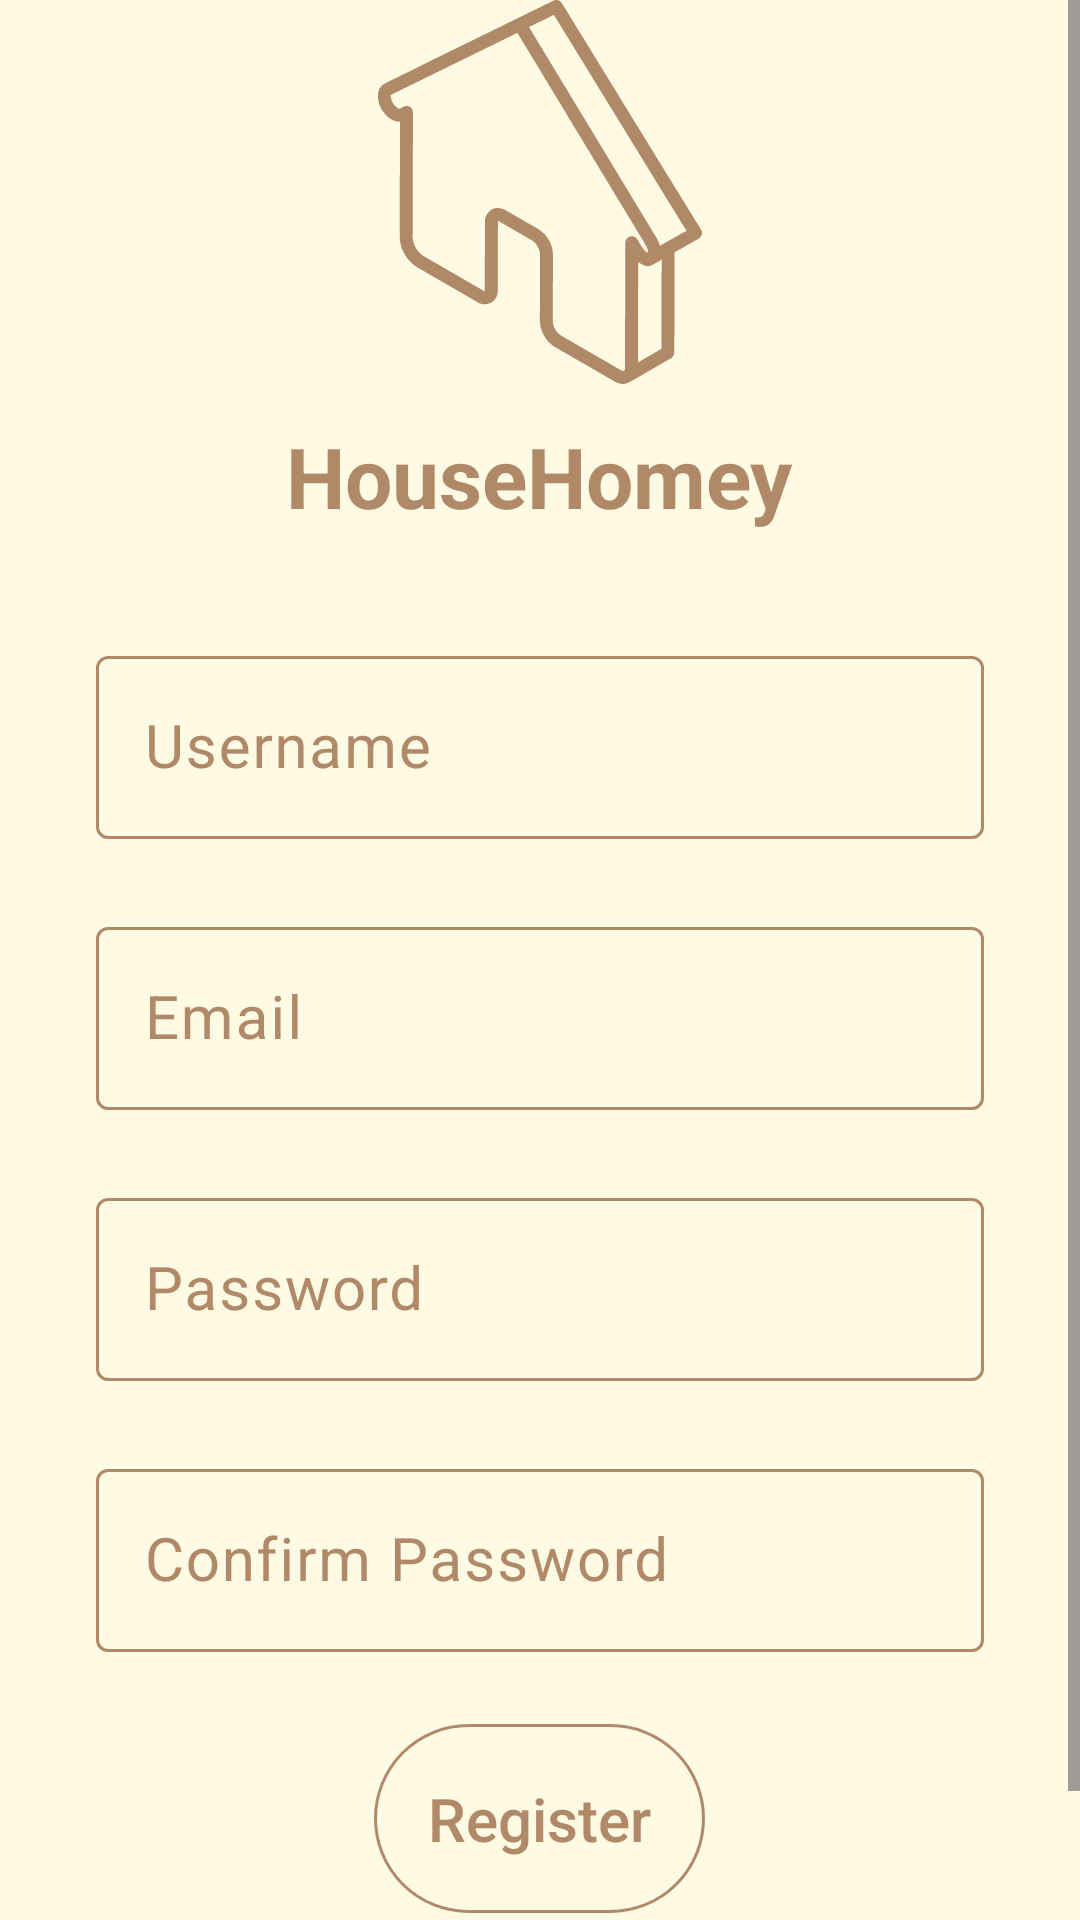

The Android layout XML behind this screen, and the referenced resources:
<!-- AndroidManifest.xml: application theme Theme.HouseHomey -->
<!-- res/layout/fragment_user_signup.xml -->
<?xml version="1.0" encoding="utf-8"?>
<ScrollView xmlns:android="http://schemas.android.com/apk/res/android"
    android:layout_width="match_parent"
    android:layout_height="match_parent"
    android:fillViewport="true">
    <LinearLayout android:id="@+id/signup_layout"
        xmlns:app="http://schemas.android.com/apk/res-auto"
        android:layout_width="match_parent"
        android:layout_height="wrap_content"
        android:background="@color/creme"
        android:divider="@drawable/space"
        android:gravity="center"
        android:orientation="vertical"
        android:paddingHorizontal="32dp"
        android:showDividers="middle">

        <LinearLayout
            android:layout_width="match_parent"
            android:layout_height="wrap_content"
            android:gravity="center"
            android:orientation="vertical">

            <ImageView
                android:layout_width="108dp"
                android:layout_height="128dp"
                android:layout_gravity="center"
                android:background="@drawable/logo"
                android:backgroundTint="@color/brown">
            </ImageView>

            <TextView
                android:layout_width="wrap_content"
                android:layout_height="wrap_content"
                android:layout_margin="12dp"
                android:text="@string/app_name"
                android:textColor="@color/brown"
                android:textSize="28sp"
                android:textStyle="bold">
            </TextView>

        </LinearLayout>

        <com.google.android.material.textfield.TextInputLayout
            style="@style/TextInputLayoutStyle"
            android:layout_width="match_parent"
            android:layout_height="wrap_content"
            android:hint="@string/username_hint_text"
            app:hintEnabled="true">

            <com.google.android.material.textfield.TextInputEditText
                android:id="@+id/signup_username"
                android:layout_width="match_parent"
                android:layout_height="wrap_content"
                android:singleLine="true"
                android:textSize="20sp"/>
        </com.google.android.material.textfield.TextInputLayout>

        <com.google.android.material.textfield.TextInputLayout
            style="@style/TextInputLayoutStyle"
            android:layout_width="match_parent"
            android:layout_height="wrap_content"
            android:hint="@string/email_hint_text"
            app:hintEnabled="true">

            <com.google.android.material.textfield.TextInputEditText
                android:id="@+id/signup_email"
                android:layout_width="match_parent"
                android:layout_height="wrap_content"
                android:singleLine="true"
                android:textSize="20sp"/>
        </com.google.android.material.textfield.TextInputLayout>

        <com.google.android.material.textfield.TextInputLayout
            style="@style/TextInputLayoutStyle"
            android:layout_width="match_parent"
            android:layout_height="wrap_content"
            android:hint="@string/password_hint_text"
            app:hintEnabled="true">

            <com.google.android.material.textfield.TextInputEditText
                android:id="@+id/signup_password"
                android:layout_width="match_parent"
                android:layout_height="wrap_content"
                android:singleLine="true"
                android:inputType="textPassword"
                android:textSize="20sp"/>
        </com.google.android.material.textfield.TextInputLayout>

        <com.google.android.material.textfield.TextInputLayout
            style="@style/TextInputLayoutStyle"
            android:id="@+id/confirm_password_layout"
            android:layout_width="match_parent"
            android:layout_height="wrap_content"
            android:hint="@string/confirm_password_hint_text"
            app:hintEnabled="true">

            <com.google.android.material.textfield.TextInputEditText
                android:id="@+id/signup_confirm_password"
                android:layout_width="match_parent"
                android:layout_height="wrap_content"
                android:textSize="20sp"
                android:inputType="textPassword"/>
        </com.google.android.material.textfield.TextInputLayout>

        <androidx.appcompat.widget.AppCompatButton
            android:id="@+id/signup_button"
            android:layout_width="wrap_content"
            android:layout_height="wrap_content"
            android:background="@drawable/signin_button_unclicked"
            android:text="@string/sign_up_button_text"
            android:padding="18dp"
            android:textSize="20sp"
            android:textAllCaps="false"
            android:textColor="@color/brown">
        </androidx.appcompat.widget.AppCompatButton>

        <LinearLayout
            android:layout_width="wrap_content"
            android:layout_height="wrap_content"
            android:layout_gravity="center"
            android:orientation="horizontal">

            <TextView
                android:id="@+id/signin_redirect_message"
                android:layout_width="wrap_content"
                android:layout_height="wrap_content"
                android:paddingEnd="4dp"
                android:text="@string/sign_in_redirect_text"
                android:textSize="18sp">
            </TextView>

            <TextView
                android:id="@+id/signin_redirect"
                android:layout_width="wrap_content"
                android:layout_height="match_parent"
                android:clickable="true"
                android:text="@string/sign_in_clickable_text"
                android:textSize="18sp"
                android:textColor="@color/brown">
            </TextView>
        </LinearLayout>
    </LinearLayout>

</ScrollView>
<!-- resources referenced by this layout -->
<resources>
  <color name="brown">#B08968</color>
  <color name="creme">#FEFAE3</color>
  <!-- drawable logo: vector/xml drawable (drawable, 3535 chars, omitted) -->
  <!-- drawable signin_button_unclicked (drawable) -->
  <?xml version="1.0" encoding="utf-8"?>
  <selector xmlns:android="http://schemas.android.com/apk/res/android">
      <item>
          <shape android:shape="rectangle">
              
              <solid android:color="#00000000" />
              
              <stroke android:width="1dp" android:color="@color/brown" />
  
              
              <corners android:radius="40dp" />
          </shape>
      </item>
  </selector>
  <!-- drawable space (drawable) -->
  <?xml version="1.0" encoding="utf-8"?>
  <shape xmlns:android="http://schemas.android.com/apk/res/android">
      <size
          android:height="24dp"
          android:width="0dp"/>
  </shape>
  <string name="app_name">HouseHomey</string>
  <string name="confirm_password_hint_text">Confirm Password</string>
  <string name="email_hint_text">Email</string>
  <string name="password_hint_text">Password</string>
  <string name="sign_in_clickable_text"><u>Sign In</u></string>
  <string name="sign_in_redirect_text">Already have an account?</string>
  <string name="sign_up_button_text">Register</string>
  <string name="username_hint_text">Username</string>
  <style name="TextInputLayoutStyle" parent="Widget.Material3.TextInputLayout.OutlinedBox">
          <item name="boxStrokeColor">@drawable/text_input_style</item>
          <item name="android:textColorHint">@color/brown</item>
      </style>
  <style name="Theme.HouseHomey" parent="Base.Theme.HouseHomey" />
  <!-- drawable text_input_style (drawable) -->
  <?xml version="1.0" encoding="utf-8"?>
  <selector xmlns:android="http://schemas.android.com/apk/res/android">
      <item android:color="@color/brown" android:state_focused="true"/>
  </selector>
  <style name="Base.Theme.HouseHomey" parent="Theme.Material3.Light.NoActionBar">
          
          <item name="colorPrimary">@color/brown</item>
          <item name="colorOnPrimary">@color/creme</item>
          <item name="colorPrimaryVariant">@color/creme</item>
          <item name="colorOnSurface">@color/black</item>
          
          <item name="textInputStyle">@style/Widget.Material3.TextInputLayout.OutlinedBox</item>
      </style>
  <color name="black">#FF000000</color>
</resources>
